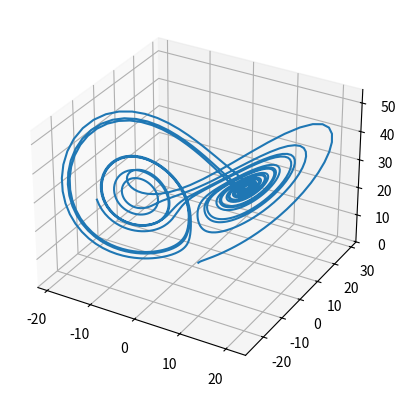

Source code (Python):
import numpy as np
import matplotlib.pyplot as plt
from mpl_toolkits.mplot3d import Axes3D
from scipy import integrate


def lorenzSys(P,sigma,rho,beta):
	dP = np.zeros((1,3))
	dP[0,0] = sigma * (P[1] - P[0])
	dP[0,1] = P[0] * (rho - P[2]) - P[1]
	dP[0,2] = P[0] * P[1] - beta * P[2]

	return dP

if __name__ == "__main__":
	# parameters
	beta = 8/3
	rho = 28
	sigma = 10
	# starting point
	x0 = 1
	y0 = 1
	z0 = 1
	# iteration
	iteration = 2000

	# buffers
	P = np.zeros((iteration,3))
	P[0,0] = x0
	P[0,1] = y0
	P[0,2] = z0

	# compute values
	for count in range(1,iteration):
		dP = lorenzSys(P[count - 1,:],sigma,rho,beta)
		P[count,:] = P[count - 1,:] + 0.01 * dP	
	
	# plot
	fig = plt.figure()
	ax = plt.axes(projection='3d')
	ax.plot3D(P[:,0],P[:,1],P[:,2])
	#plt.show()	# show() does not work without X11 support
	plt.savefig('lorenz_plot.pdf')


